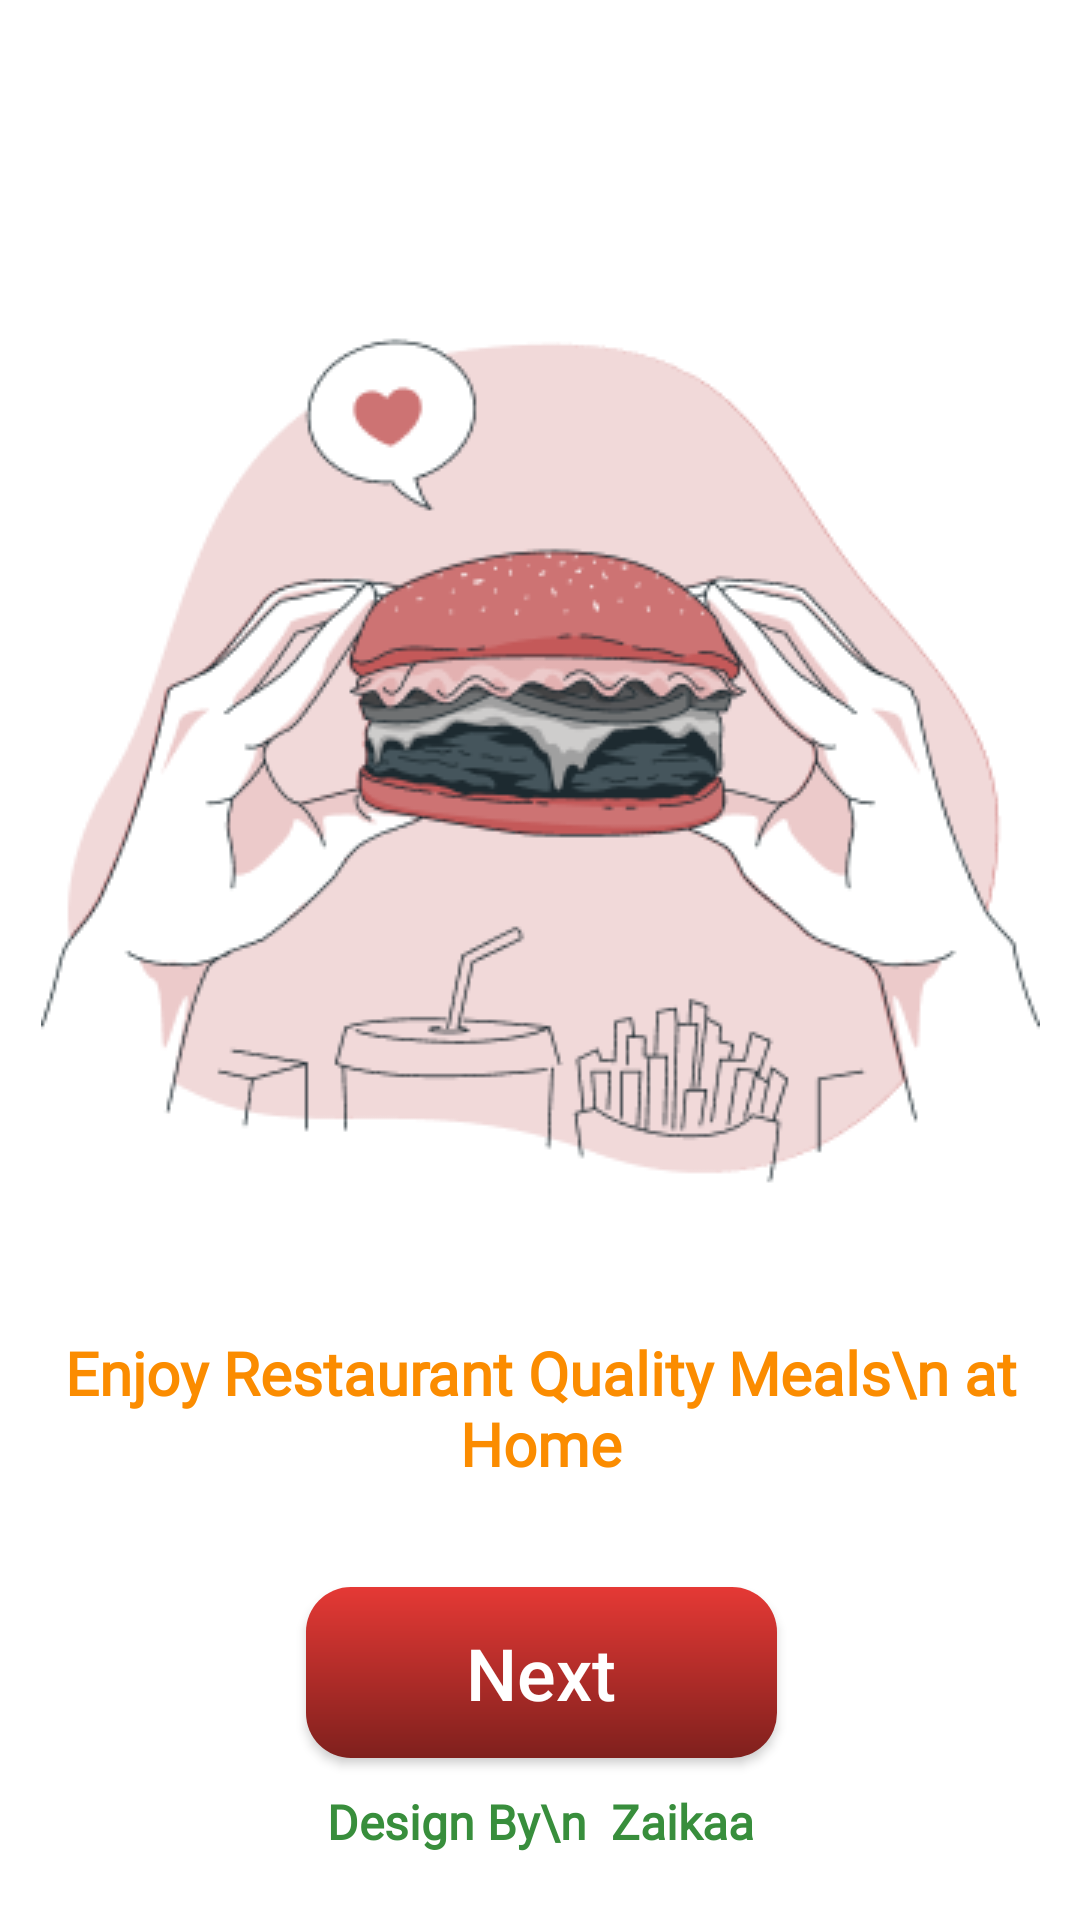

Layout XML and referenced resources for this Android screen:
<!-- AndroidManifest.xml: application theme Theme.ZIAKAA -->
<!-- res/layout/activity_start.xml -->
<?xml version="1.0" encoding="utf-8"?>
<androidx.constraintlayout.widget.ConstraintLayout xmlns:android="http://schemas.android.com/apk/res/android"
    xmlns:app="http://schemas.android.com/apk/res-auto"
    xmlns:tools="http://schemas.android.com/tools"
    android:id="@+id/main"
    android:background="@color/white"
    android:layout_width="match_parent"
    android:layout_height="match_parent"
    tools:context=".StartActivity">

    <ImageView
        android:id="@+id/imageView2"
        android:layout_width="wrap_content"
        android:layout_height="wrap_content"
        android:layout_marginTop="100dp"
        app:layout_constraintEnd_toEndOf="parent"
        app:layout_constraintStart_toStartOf="parent"
        app:layout_constraintTop_toTopOf="parent"
        app:srcCompat="@drawable/start" />

    <TextView
        android:id="@+id/textView"
        android:layout_width="wrap_content"
        android:layout_height="wrap_content"
        android:layout_marginTop="32dp"
        android:fontFamily="@font/yeonsungregular"
        android:text="Enjoy Restaurant Quality Meals\n at Home"
        android:textAlignment="center"
        android:textColor="#FB8C00"
        android:textSize="20sp"
        android:textStyle="bold"
        app:layout_constraintEnd_toEndOf="@+id/imageView2"
        app:layout_constraintStart_toStartOf="@+id/imageView2"
        app:layout_constraintTop_toBottomOf="@+id/imageView2" />

    <androidx.appcompat.widget.AppCompatButton
        android:id="@+id/nextButton"
        android:layout_width="157dp"
        android:layout_height="57dp"
        android:layout_marginTop="32dp"
        android:layout_marginBottom="8dp"
        android:background="@drawable/redbutton"
        android:text="Next"
        android:textAllCaps="false"

        android:textColor="@color/white"
        android:textSize="24sp"
        app:cornerRadius="15dp"
        app:layout_constraintBottom_toTopOf="@+id/textView4"
        app:layout_constraintEnd_toEndOf="@+id/textView"
        app:layout_constraintStart_toStartOf="@+id/textView"
        app:layout_constraintTop_toBottomOf="@+id/textView" />

    <TextView
        android:id="@+id/textView4"
        android:layout_width="wrap_content"
        android:layout_height="wrap_content"
        android:layout_marginBottom="22dp"
        android:fontFamily="@font/yeonsungregular"
        android:text="Design By\n  Zaikaa"
        android:textColor="#388E3C"
        android:textSize="16sp"
        android:textStyle="bold"
        app:layout_constraintBottom_toBottomOf="parent"
        app:layout_constraintEnd_toEndOf="parent"
        app:layout_constraintStart_toStartOf="parent"
        tools:ignore="HardcodedText" />
</androidx.constraintlayout.widget.ConstraintLayout>
<!-- resources referenced by this layout -->
<resources>
  <!-- drawable redbutton (drawable) -->
  <?xml version="1.0" encoding="utf-8"?>
  <shape xmlns:android="http://schemas.android.com/apk/res/android">
  <gradient android:angle="-45" android:startColor="#E53935" android:endColor="#7F201D"/>
      <corners android:radius="15dp"/>
  </shape>
  <!-- drawable start: png bitmap (drawable, 39178 bytes) -->
  <style name="Theme.ZIAKAA" parent="Base.Theme.ZIAKAA" />
  <style name="Base.Theme.ZIAKAA" parent="Theme.Material3.DayNight.NoActionBar">
          
          
      </style>
  <!-- not gathered from this repository: default colours our renderer supplied (Android Studio template values) -->
  <color name="white">#FFFFFFFF</color>
</resources>
